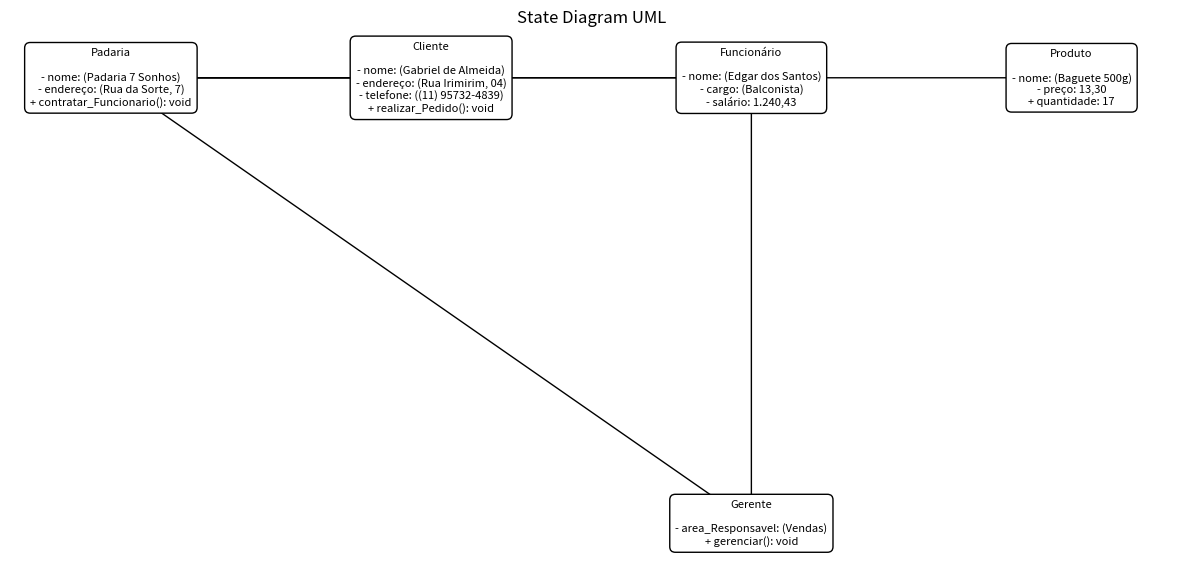

Recreate this plot in Python.
import matplotlib.pyplot as plt
import networkx as nx

# Direction
Diagram = nx.DiGraph()

# Class, attributes and methods
Diagram.add_node("Padaria", label="Padaria\n\n- nome: (Padaria 7 Sonhos)\n- endereço: (Rua da Sorte, 7)\n+ contratar_Funcionario(): void")
Diagram.add_node("Cliente", label="Cliente\n\n- nome: (Gabriel de Almeida)\n- endereço: (Rua Irimirim, 04)\n- telefone: ((11) 95732-4839)\n+ realizar_Pedido(): void")
Diagram.add_node("Funcionário", label="Funcionário\n\n- nome: (Edgar dos Santos)\n- cargo: (Balconista)\n- salário: 1.240,43")
Diagram.add_node("Produto", label="Produto\n\n- nome: (Baguete 500g)\n- preço: 13,30\n+ quantidade: 17")
Diagram.add_node("Gerente", label="Gerente\n\n- area_Responsavel: (Vendas)\n+ gerenciar(): void")

# Layout of diagram
pos = {
    "Padaria": (0, 0),
    "Cliente": (1, 0),
    "Funcionário": (2, 0),
    "Produto": (3, 0),
    "Gerente": (2, -1)
}

# Relations
Diagram.add_edge("Padaria", "Cliente")
Diagram.add_edge("Padaria", "Funcionário")
Diagram.add_edge("Padaria", "Produto")
Diagram.add_edge("Padaria", "Gerente")
Diagram.add_edge("Gerente", "Funcionário")

# Size off screen
plt.figure(figsize=(15, 7))

# Customs 
#nx.draw_networkx_nodes(Diagram, pos, node_size=5000, node_color='black') # Circle behind the box(if u prefer)
nx.draw_networkx_edges(Diagram, pos, edgelist=Diagram.edges(), arrows=True)
nx.draw_networkx_labels(Diagram, pos, labels=nx.get_node_attributes(Diagram, 'label'), font_size=8, font_color='black', bbox=dict(facecolor='white', edgecolor='black', boxstyle='round,pad=0.5'))

# Title
plt.title("State Diagram UML")
plt.axis('off')
plt.show()
